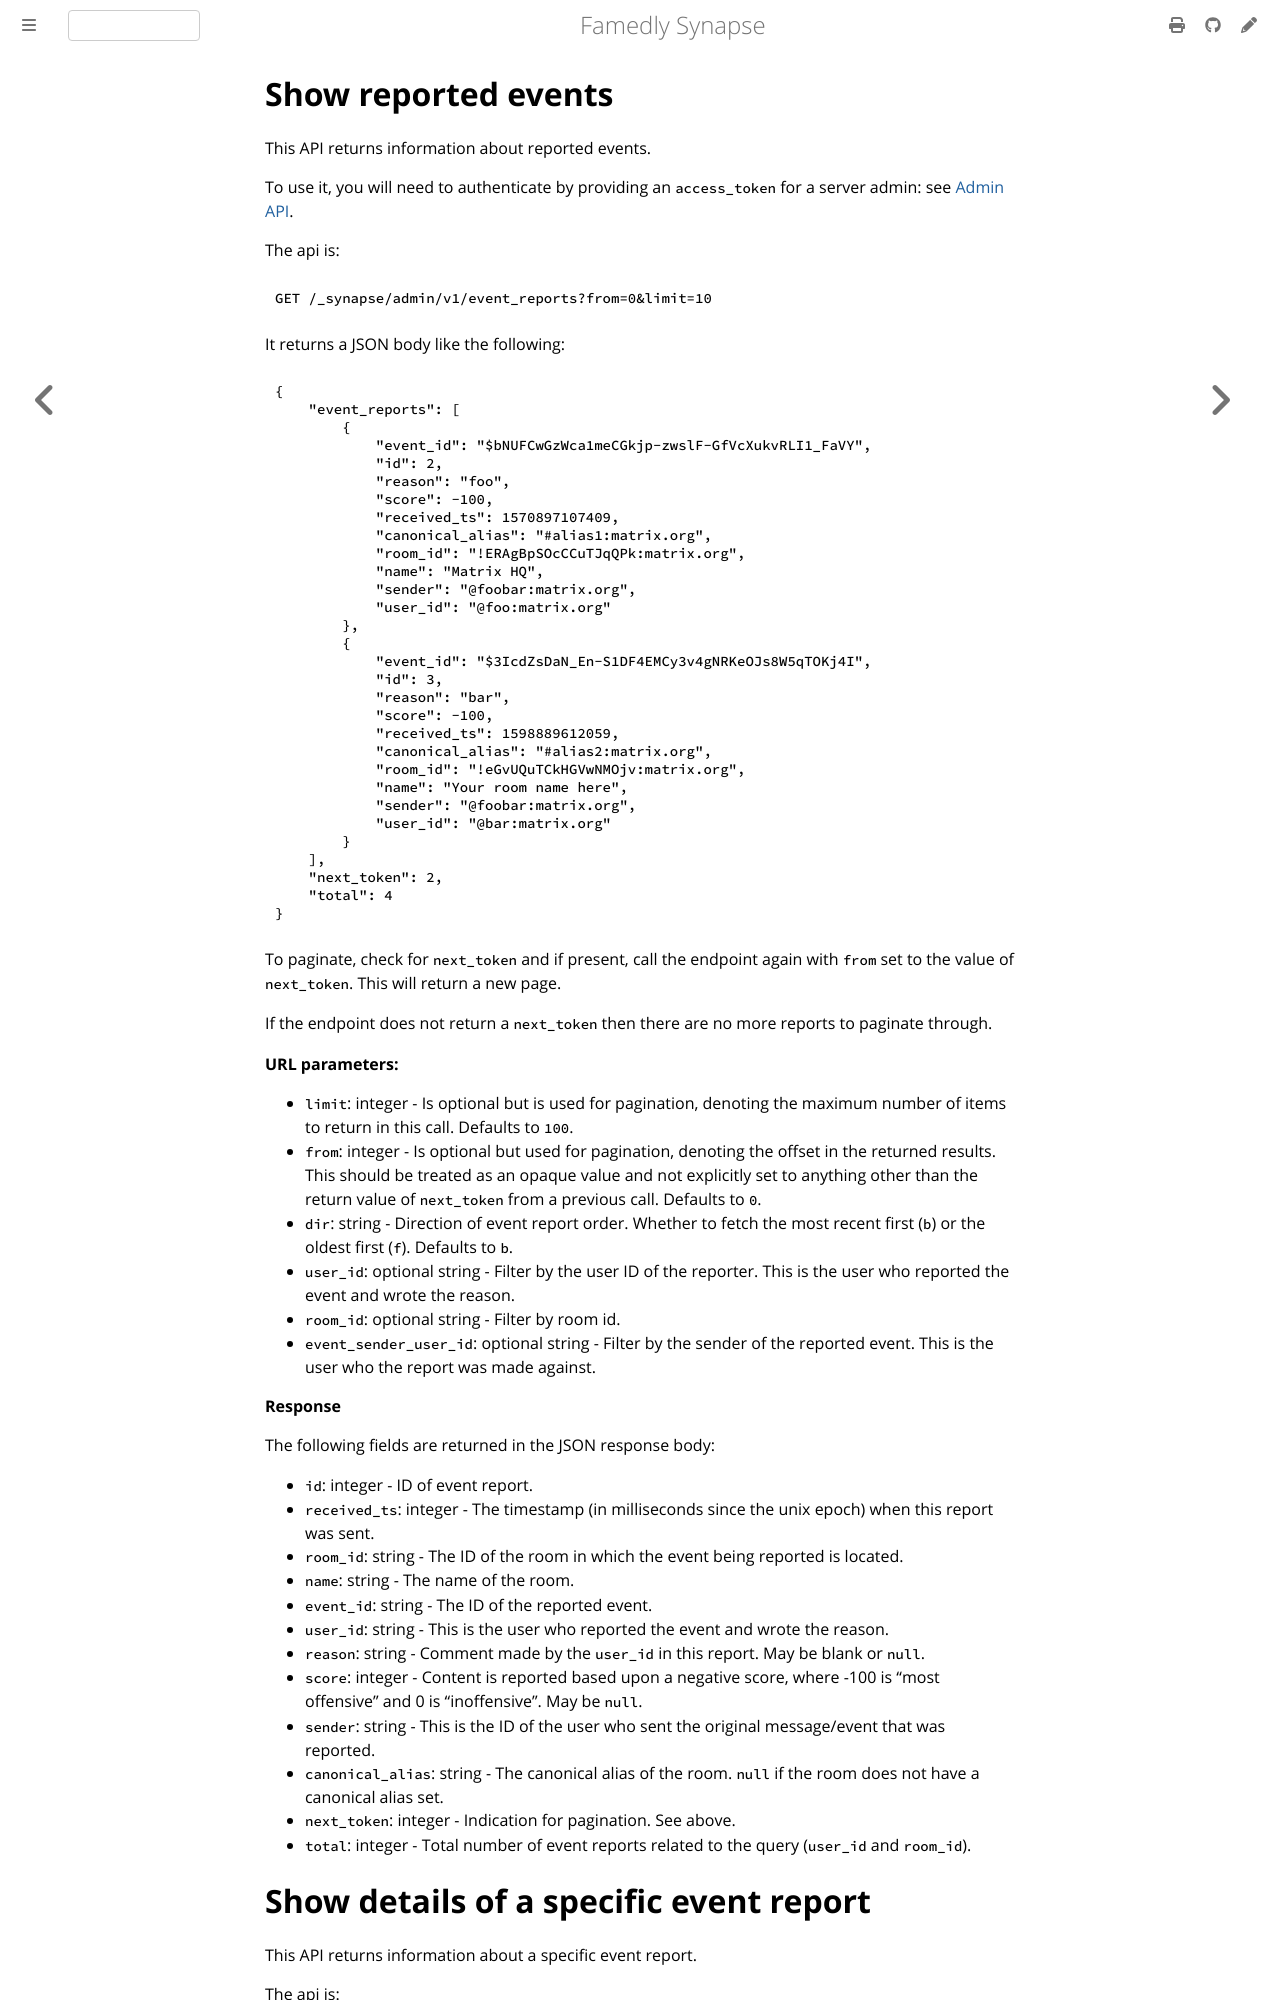

repository: famedly/synapse · page: 1.166/admin_api/event_reports.html · generator: mdbook

# Show reported events

This API returns information about reported events.

To use it, you will need to authenticate by providing an `access_token`
for a server admin: see [Admin API](../usage/administration/admin_api/).

The api is:
```
GET /_synapse/admin/v1/event_reports?from=0&limit=10
```

It returns a JSON body like the following:

```json
{
    "event_reports": [
        {
            "event_id": "$bNUFCwGzWca1meCGkjp-zwslF-GfVcXukvRLI1_FaVY",
            "id": 2,
            "reason": "foo",
            "score": -100,
            "received_ts": 1570897107409,
            "canonical_alias": "#alias1:matrix.org",
            "room_id": "!ERAgBpSOcCCuTJqQPk:matrix.org",
            "name": "Matrix HQ",
            "sender": "@foobar:matrix.org",
            "user_id": "@foo:matrix.org"
        },
        {
            "event_id": "$3IcdZsDaN_En-S1DF4EMCy3v4gNRKeOJs8W5qTOKj4I",
            "id": 3,
            "reason": "bar",
            "score": -100,
            "received_ts": 1598889612059,
            "canonical_alias": "#alias2:matrix.org",
            "room_id": "!eGvUQuTCkHGVwNMOjv:matrix.org",
            "name": "Your room name here",
            "sender": "@foobar:matrix.org",
            "user_id": "@bar:matrix.org"
        }
    ],
    "next_token": 2,
    "total": 4
}
```

To paginate, check for `next_token` and if present, call the endpoint again with `from`
set to the value of `next_token`. This will return a new page.

If the endpoint does not return a `next_token` then there are no more reports to
paginate through.

**URL parameters:**

* `limit`: integer - Is optional but is used for pagination, denoting the maximum number
  of items to return in this call. Defaults to `100`.
* `from`: integer - Is optional but used for pagination, denoting the offset in the
  returned results. This should be treated as an opaque value and not explicitly set to
  anything other than the return value of `next_token` from a previous call. Defaults to `0`.
* `dir`: string - Direction of event report order. Whether to fetch the most recent
  first (`b`) or the oldest first (`f`). Defaults to `b`.
* `user_id`: optional string - Filter by the user ID of the reporter. This is the user who reported the event
   and wrote the reason.
* `room_id`: optional string - Filter by room id.
* `event_sender_user_id`: optional string - Filter by the sender of the reported event. This is the user who 
   the report was made against.

**Response**

The following fields are returned in the JSON response body:
